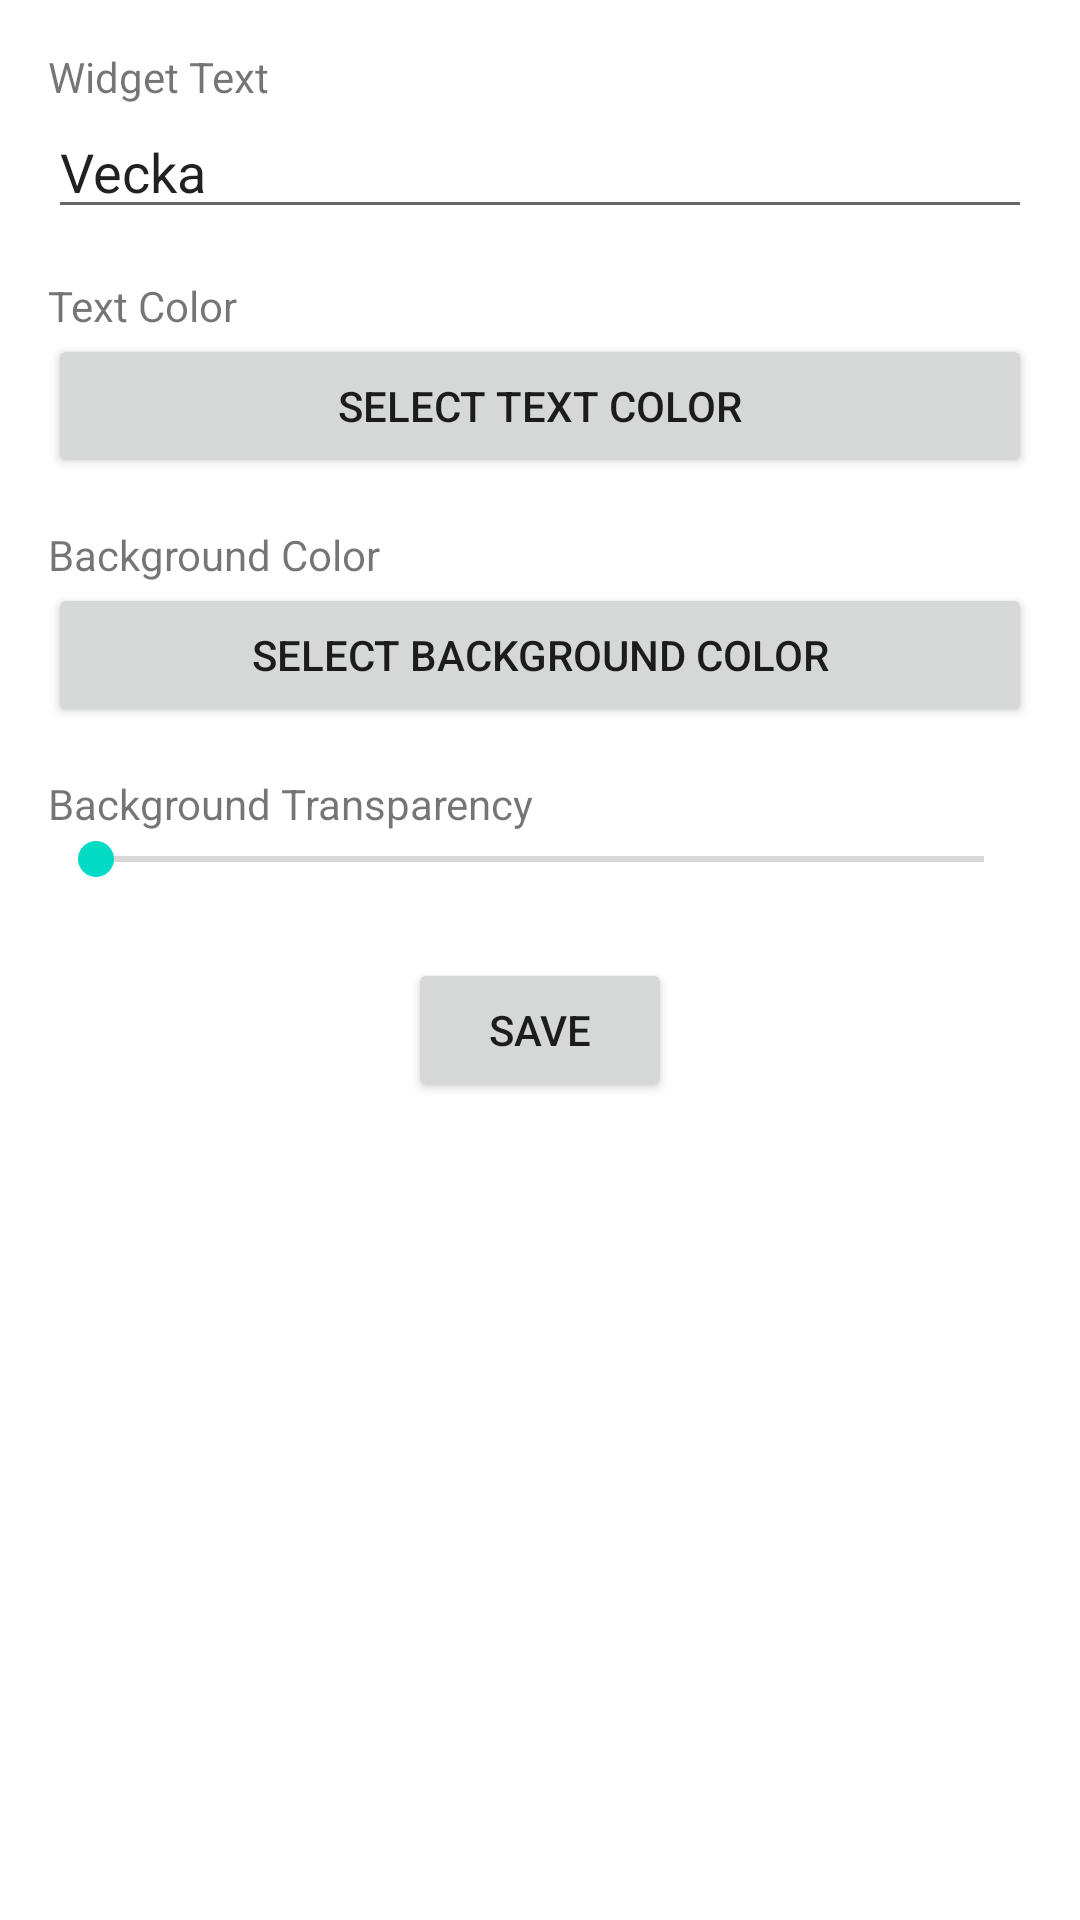

Reconstruct the res/layout file that produces this screen, plus the resources it refers to.
<!-- AndroidManifest.xml: fallback theme Theme.MaterialComponents.DayNight.NoActionBar -->
<!-- res/layout/activity_main.xml -->
<?xml version="1.0" encoding="utf-8"?>
<LinearLayout xmlns:android="http://schemas.android.com/apk/res/android"
    xmlns:tools="http://schemas.android.com/tools"
    android:layout_width="match_parent"
    android:layout_height="match_parent"
    android:orientation="vertical"
    android:padding="16dp"
    tools:context=".MainActivity">

    <TextView
        android:layout_width="wrap_content"
        android:layout_height="wrap_content"
        android:text="Widget Text" />

    <EditText
        android:id="@+id/widget_text_input"
        android:layout_width="match_parent"
        android:layout_height="wrap_content"
        android:ems="10"
        android:inputType="textPersonName"
        android:text="Vecka" />

    <TextView
        android:layout_width="wrap_content"
        android:layout_height="wrap_content"
        android:layout_marginTop="16dp"
        android:text="Text Color" />

    <Button
        android:id="@+id/text_color_button"
        android:layout_width="match_parent"
        android:layout_height="wrap_content"
        android:text="Select Text Color" />

    <TextView
        android:layout_width="wrap_content"
        android:layout_height="wrap_content"
        android:layout_marginTop="16dp"
        android:text="Background Color" />

    <Button
        android:id="@+id/background_color_button"
        android:layout_width="match_parent"
        android:layout_height="wrap_content"
        android:text="Select Background Color" />

    <TextView
        android:layout_width="wrap_content"
        android:layout_height="wrap_content"
        android:layout_marginTop="16dp"
        android:text="Background Transparency" />

    <SeekBar
        android:id="@+id/background_transparency_seekbar"
        android:layout_width="match_parent"
        android:layout_height="wrap_content"
        android:max="100" />

    <Button
        android:id="@+id/save_button"
        android:layout_width="wrap_content"
        android:layout_height="wrap_content"
        android:layout_gravity="center_horizontal"
        android:layout_marginTop="24dp"
        android:text="Save" />

</LinearLayout>
<!-- resources referenced by this layout -->
<resources>

</resources>
